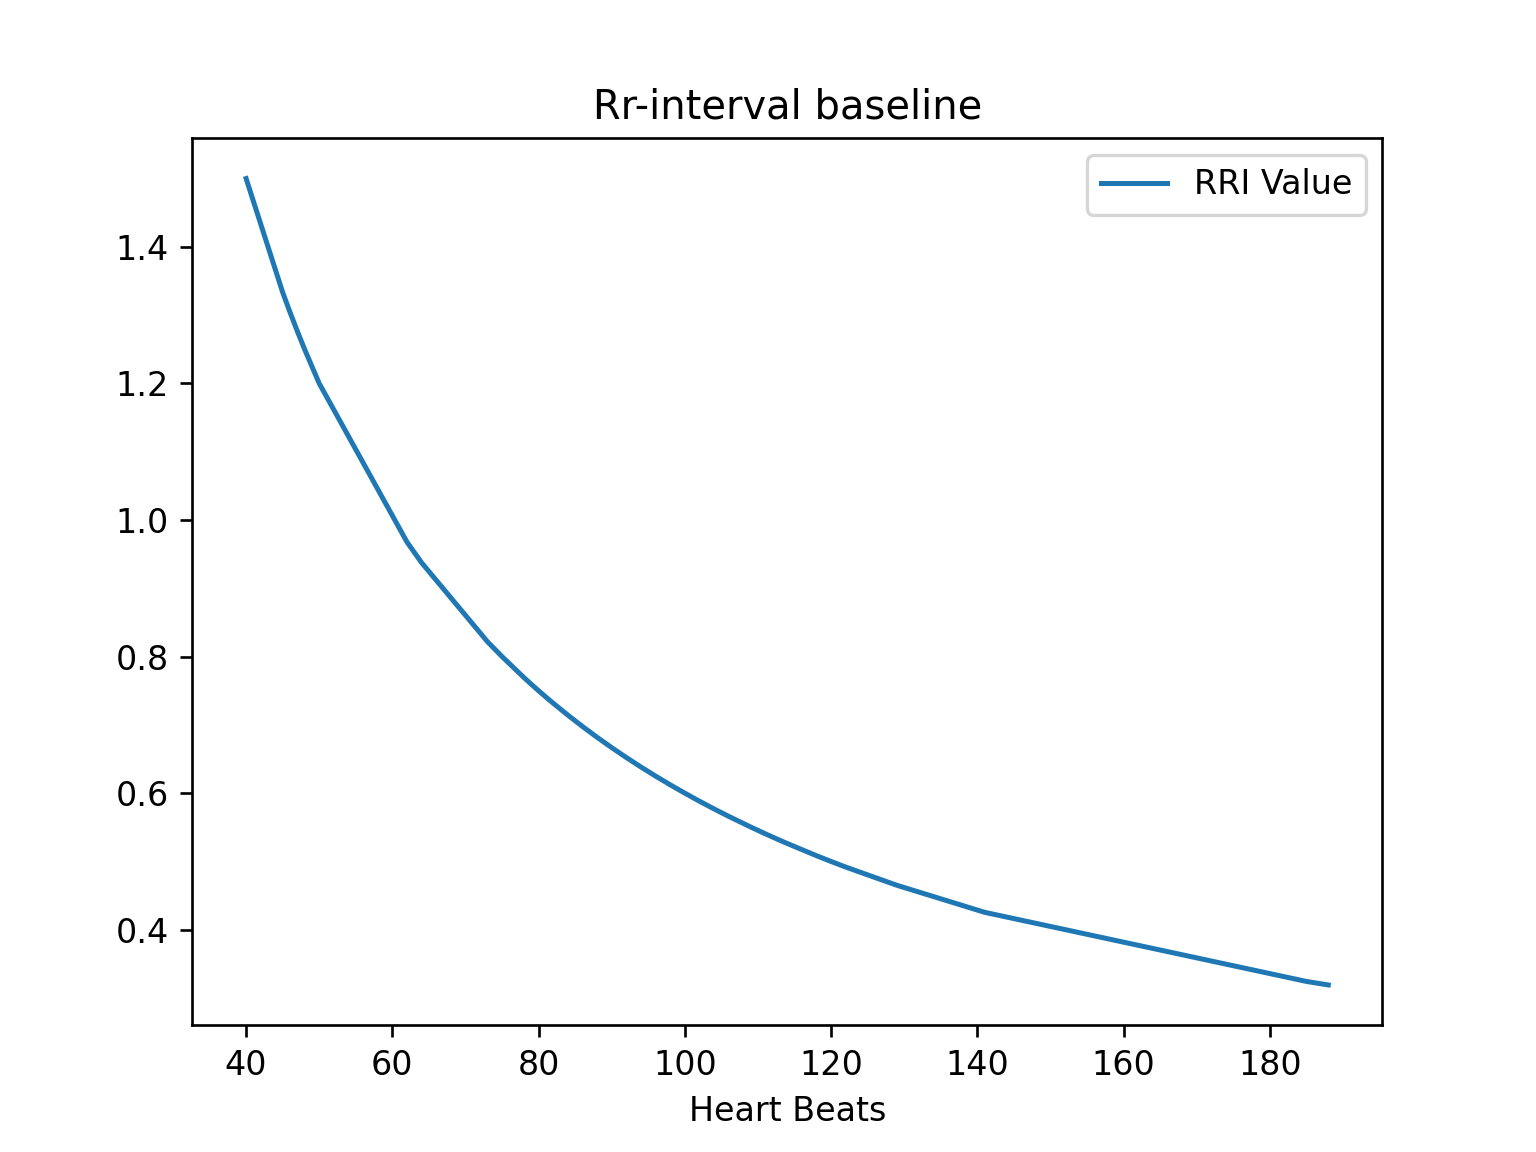

Source data for this figure (header and first rows):
Heart Beats, RRI Value
40.0, 1.5
45.0, 1.333
46.0, 1.304
46.0, 1.304
47.0, 1.277
47.0, 1.277
47.0, 1.277
47.0, 1.277
47.0, 1.277
48.0, 1.25
48.0, 1.25
50.0, 1.2
62.0, 0.9677
64.0, 0.9375
73.0, 0.8219
75.0, 0.8
78.0, 0.7692
78.0, 0.7692
79.0, 0.7595
79.0, 0.7595
80.0, 0.75
81.0, 0.7407
82.0, 0.7317
82.0, 0.7317
82.0, 0.7317
83.0, 0.7229
83.0, 0.7229
83.0, 0.7229
83.0, 0.7229
83.0, 0.7229
83.0, 0.7229
83.0, 0.7229
84.0, 0.7143
84.0, 0.7143
85.0, 0.7059
85.0, 0.7059
85.0, 0.7059
85.0, 0.7059
85.0, 0.7059
85.0, 0.7059
85.0, 0.7059
85.0, 0.7059
85.0, 0.7059
85.0, 0.7059
86.0, 0.6977
86.0, 0.6977
86.0, 0.6977
86.0, 0.6977
86.0, 0.6977
87.0, 0.6897
87.0, 0.6897
87.0, 0.6897
88.0, 0.6818
88.0, 0.6818
88.0, 0.6818
88.0, 0.6818
88.0, 0.6818
88.0, 0.6818
88.0, 0.6818
88.0, 0.6818
... 209 more rows
